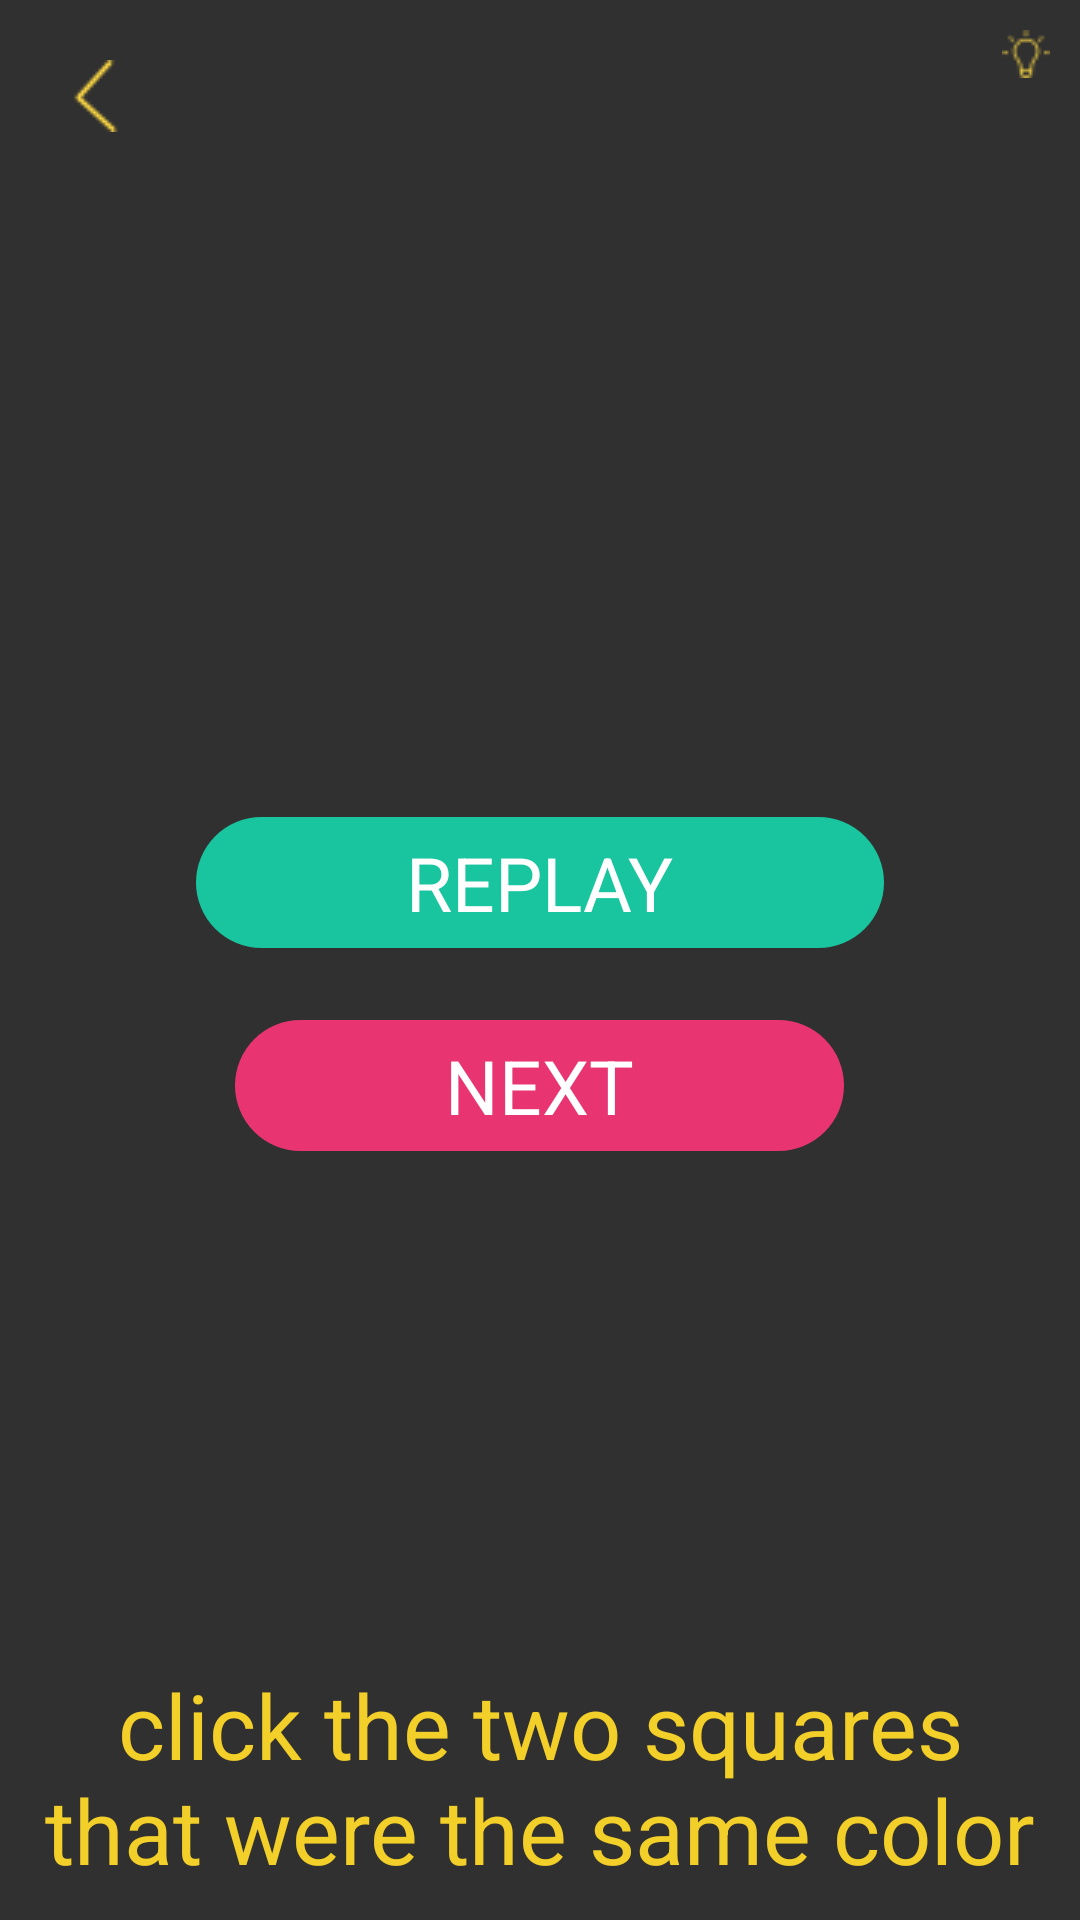

Reconstruct the res/layout file that produces this screen, plus the resources it refers to.
<!-- AndroidManifest.xml: application theme AppTheme -->
<!-- res/layout/activity_s1_l15.xml -->
<?xml version="1.0" encoding="utf-8"?>
<RelativeLayout xmlns:android="http://schemas.android.com/apk/res/android"
    xmlns:app="http://schemas.android.com/apk/res-auto"
    xmlns:tools="http://schemas.android.com/tools"
    android:id="@+id/activity_s1_l1"
    android:layout_width="match_parent"
    android:layout_height="match_parent"
    android:padding="10dp"
    tools:context="jacksonmeyer.com.memoryenhancement.Stage1.S1L15">

    <RelativeLayout
        android:layout_width="100dp"
        android:layout_height="wrap_content"
        android:id="@+id/lightBulbRelativeLayout"
        android:layout_alignParentTop="true"
        android:layout_alignParentRight="true"
        android:layout_alignParentEnd="true">

        <TextView
            android:text=""
            android:layout_width="wrap_content"
            android:layout_height="wrap_content"
            android:id="@+id/numberOfLightbulbs"
            android:textSize="15sp"
            android:layout_marginRight="3dp"
            android:layout_alignTop="@+id/lightbulbImage"
            android:layout_toLeftOf="@+id/lightbulbImage"
            android:layout_toStartOf="@+id/lightbulbImage" />

        <ImageView
            android:layout_width="wrap_content"
            android:layout_height="wrap_content"
            android:src="@drawable/lightbulb1"
            android:background="@android:color/transparent"
            android:id="@+id/lightbulbImage"
            android:layout_alignParentTop="true"
            android:layout_alignParentRight="true"
            android:layout_alignParentEnd="true" />
    </RelativeLayout>

    <RelativeLayout
        android:layout_width="match_parent"
        android:layout_height="150dp"
        android:gravity="center"
        android:id="@+id/relativeLayout"
        android:layout_centerVertical="true"
        android:layout_alignParentLeft="true"
        android:layout_alignParentStart="true">

        <TextView
            android:text="replay"
            android:layout_width="wrap_content"
            android:layout_height="wrap_content"
            android:background="@drawable/green_background"
            android:paddingLeft="70dp"
            android:paddingRight="70dp"
            android:paddingTop="5dp"
            android:paddingBottom="5dp"
            android:textColor="@color/colorWhite"
            android:textSize="25dp"
            android:textAllCaps="true"
            android:id="@+id/replay"
            android:layout_alignParentTop="true"
            android:layout_centerHorizontal="true"
            android:layout_marginTop="16dp" />

        <TextView
            android:text="Next"
            android:layout_width="wrap_content"
            android:layout_height="wrap_content"
            android:background="@drawable/pink_background"
            android:paddingLeft="70dp"
            android:paddingRight="70dp"
            android:paddingTop="5dp"
            android:paddingBottom="5dp"
            android:textColor="@color/colorWhite"
            android:textSize="25dp"
            android:textAllCaps="true"
            android:id="@+id/next"
            android:gravity="center"
            android:layout_below="@+id/replay"
            android:layout_centerHorizontal="true"
            android:layout_marginTop="24dp" />

    </RelativeLayout>

    <TextView
        android:text=""
        android:layout_width="wrap_content"
        android:layout_height="wrap_content"
        android:id="@+id/coundownTimerTextView"
        android:textSize="60dp"
        android:textColor="@color/colorYellowish"
        android:layout_below="@+id/lightBulbRelativeLayout"
        android:layout_centerHorizontal="true" />


    <ImageView
        android:layout_width="wrap_content"
        android:layout_height="wrap_content"
        android:padding="10dp"
        app:srcCompat="@drawable/arrow"
        android:layout_alignParentTop="true"
        android:layout_alignParentLeft="true"
        android:layout_alignParentStart="true"
        android:id="@+id/backArrow" />


    <ImageView
        android:layout_width="wrap_content"
        android:layout_height="wrap_content"
        android:src="@drawable/check_correct"
        android:id="@+id/checkXImageView"
        android:visibility="invisible"
        android:layout_below="@+id/coundownTimerTextView"
        android:layout_centerHorizontal="true"
        android:layout_marginTop="19dp" />

    <TextView
        android:text="@string/s1l15_question"
        android:layout_width="wrap_content"
        android:layout_height="wrap_content"
        android:textColor="@color/colorYellowish"
        android:textSize="30dp"
        android:gravity="center"
        android:id="@+id/answerQuestionTextView"
        android:layout_alignParentBottom="true"
        android:layout_centerHorizontal="true" />

    <RelativeLayout
        android:layout_width="match_parent"
        android:layout_height="200dp"
        android:id="@+id/clothingRelativeLayout"
        android:visibility="invisible"
        android:layout_centerVertical="true"
        android:layout_alignParentLeft="true"
        android:layout_alignParentStart="true">

        <TableRow
            android:id="@+id/second_row"
            android:layout_width="fill_parent"
            android:layout_height="100dp"
            android:layout_weight="1"
            android:gravity="center"
            android:layout_alignParentTop="true"
            android:layout_alignParentLeft="true"
            android:layout_alignParentStart="true">
            <ImageView
                android:layout_width="75dp"
                android:layout_height="75dp"
                android:layout_margin="5dp"
                android:background="@drawable/solid_blue_circle"
                android:id="@+id/colorOneImageView"
                android:visibility="invisible" />

            <ImageView
                android:layout_width="75dp"
                android:layout_height="75dp"
                android:layout_margin="5dp"
                android:background="@drawable/solid_blue_circle"
                android:id="@+id/colorTwoImageView"
                android:visibility="invisible" />
        </TableRow>

        <TableRow
            android:id="@+id/first_row"
            android:layout_width="fill_parent"
            android:layout_height="100dp"
            android:layout_weight="1"
            android:gravity="center"
            android:layout_alignParentBottom="true"
            android:layout_alignParentRight="true"
            android:layout_alignParentEnd="true">

            <ImageView
                android:layout_width="75dp"
                android:layout_height="75dp"
                android:layout_margin="5dp"
                android:background="@drawable/solid_blue_circle"
                android:id="@+id/colorThreeImageView"
                android:visibility="invisible" />

            <ImageView
                android:layout_width="75dp"
                android:layout_height="75dp"
                android:layout_margin="5dp"
                android:background="@drawable/solid_blue_circle"
                android:id="@+id/colorFourImageView"
                android:visibility="invisible"
                android:layout_marginRight="13dp"
                android:layout_marginEnd="13dp" />
        </TableRow>
    </RelativeLayout>
</RelativeLayout>
<!-- resources referenced by this layout -->
<resources>
  <color name="colorWhite">#FFFFFF</color>
  <color name="colorYellowish">#F3CF29</color>
  <!-- drawable arrow: png bitmap (drawable, 603 bytes) -->
  <!-- drawable check_correct: png bitmap (drawable, 1545 bytes) -->
  <!-- drawable green_background (drawable) -->
  <?xml version="1.0" encoding="utf-8"?>
  <shape xmlns:android="http://schemas.android.com/apk/res/android"
      android:shape="rectangle">
      <gradient android:startColor="@color/colorGreenish"
          android:endColor="@color/colorGreenish"
          android:angle="270" />
      <corners android:radius="50dp" />
  </shape>
  <!-- drawable lightbulb1: png bitmap (drawable, 551 bytes) -->
  <!-- drawable pink_background (drawable) -->
  <?xml version="1.0" encoding="utf-8"?>
  <shape xmlns:android="http://schemas.android.com/apk/res/android"
      android:shape="rectangle">
      <gradient android:startColor="@color/colorPinkish"
          android:endColor="@color/colorPinkish"
          android:angle="270" />
      <corners android:radius="50dp" />
  </shape>
  <!-- drawable solid_blue_circle (drawable) -->
  <?xml version="1.0" encoding="utf-8"?>
  <shape
      xmlns:android="http://schemas.android.com/apk/res/android"
      android:shape="oval">
  
      <solid
          android:color="@color/colorBlueish"/>
      <size
          android:width="100dp"
          android:height="100dp"/>
  </shape>
  <string name="s1l15_question">click the two squares that were the same color</string>
  <style name="AppTheme" parent="Theme.AppCompat.NoActionBar">
          
          <item name="colorPrimary">@color/colorBackground</item>
          <item name="colorPrimaryDark">@color/colorBackground</item>
          <item name="colorAccent">@color/colorBackground</item>
      </style>
  <color name="colorGreenish">#19C59E</color>
  <color name="colorPinkish">#e93472</color>
  <color name="colorBlueish">#4545CC</color>
  <color name="colorBackground">#303433</color>
</resources>
